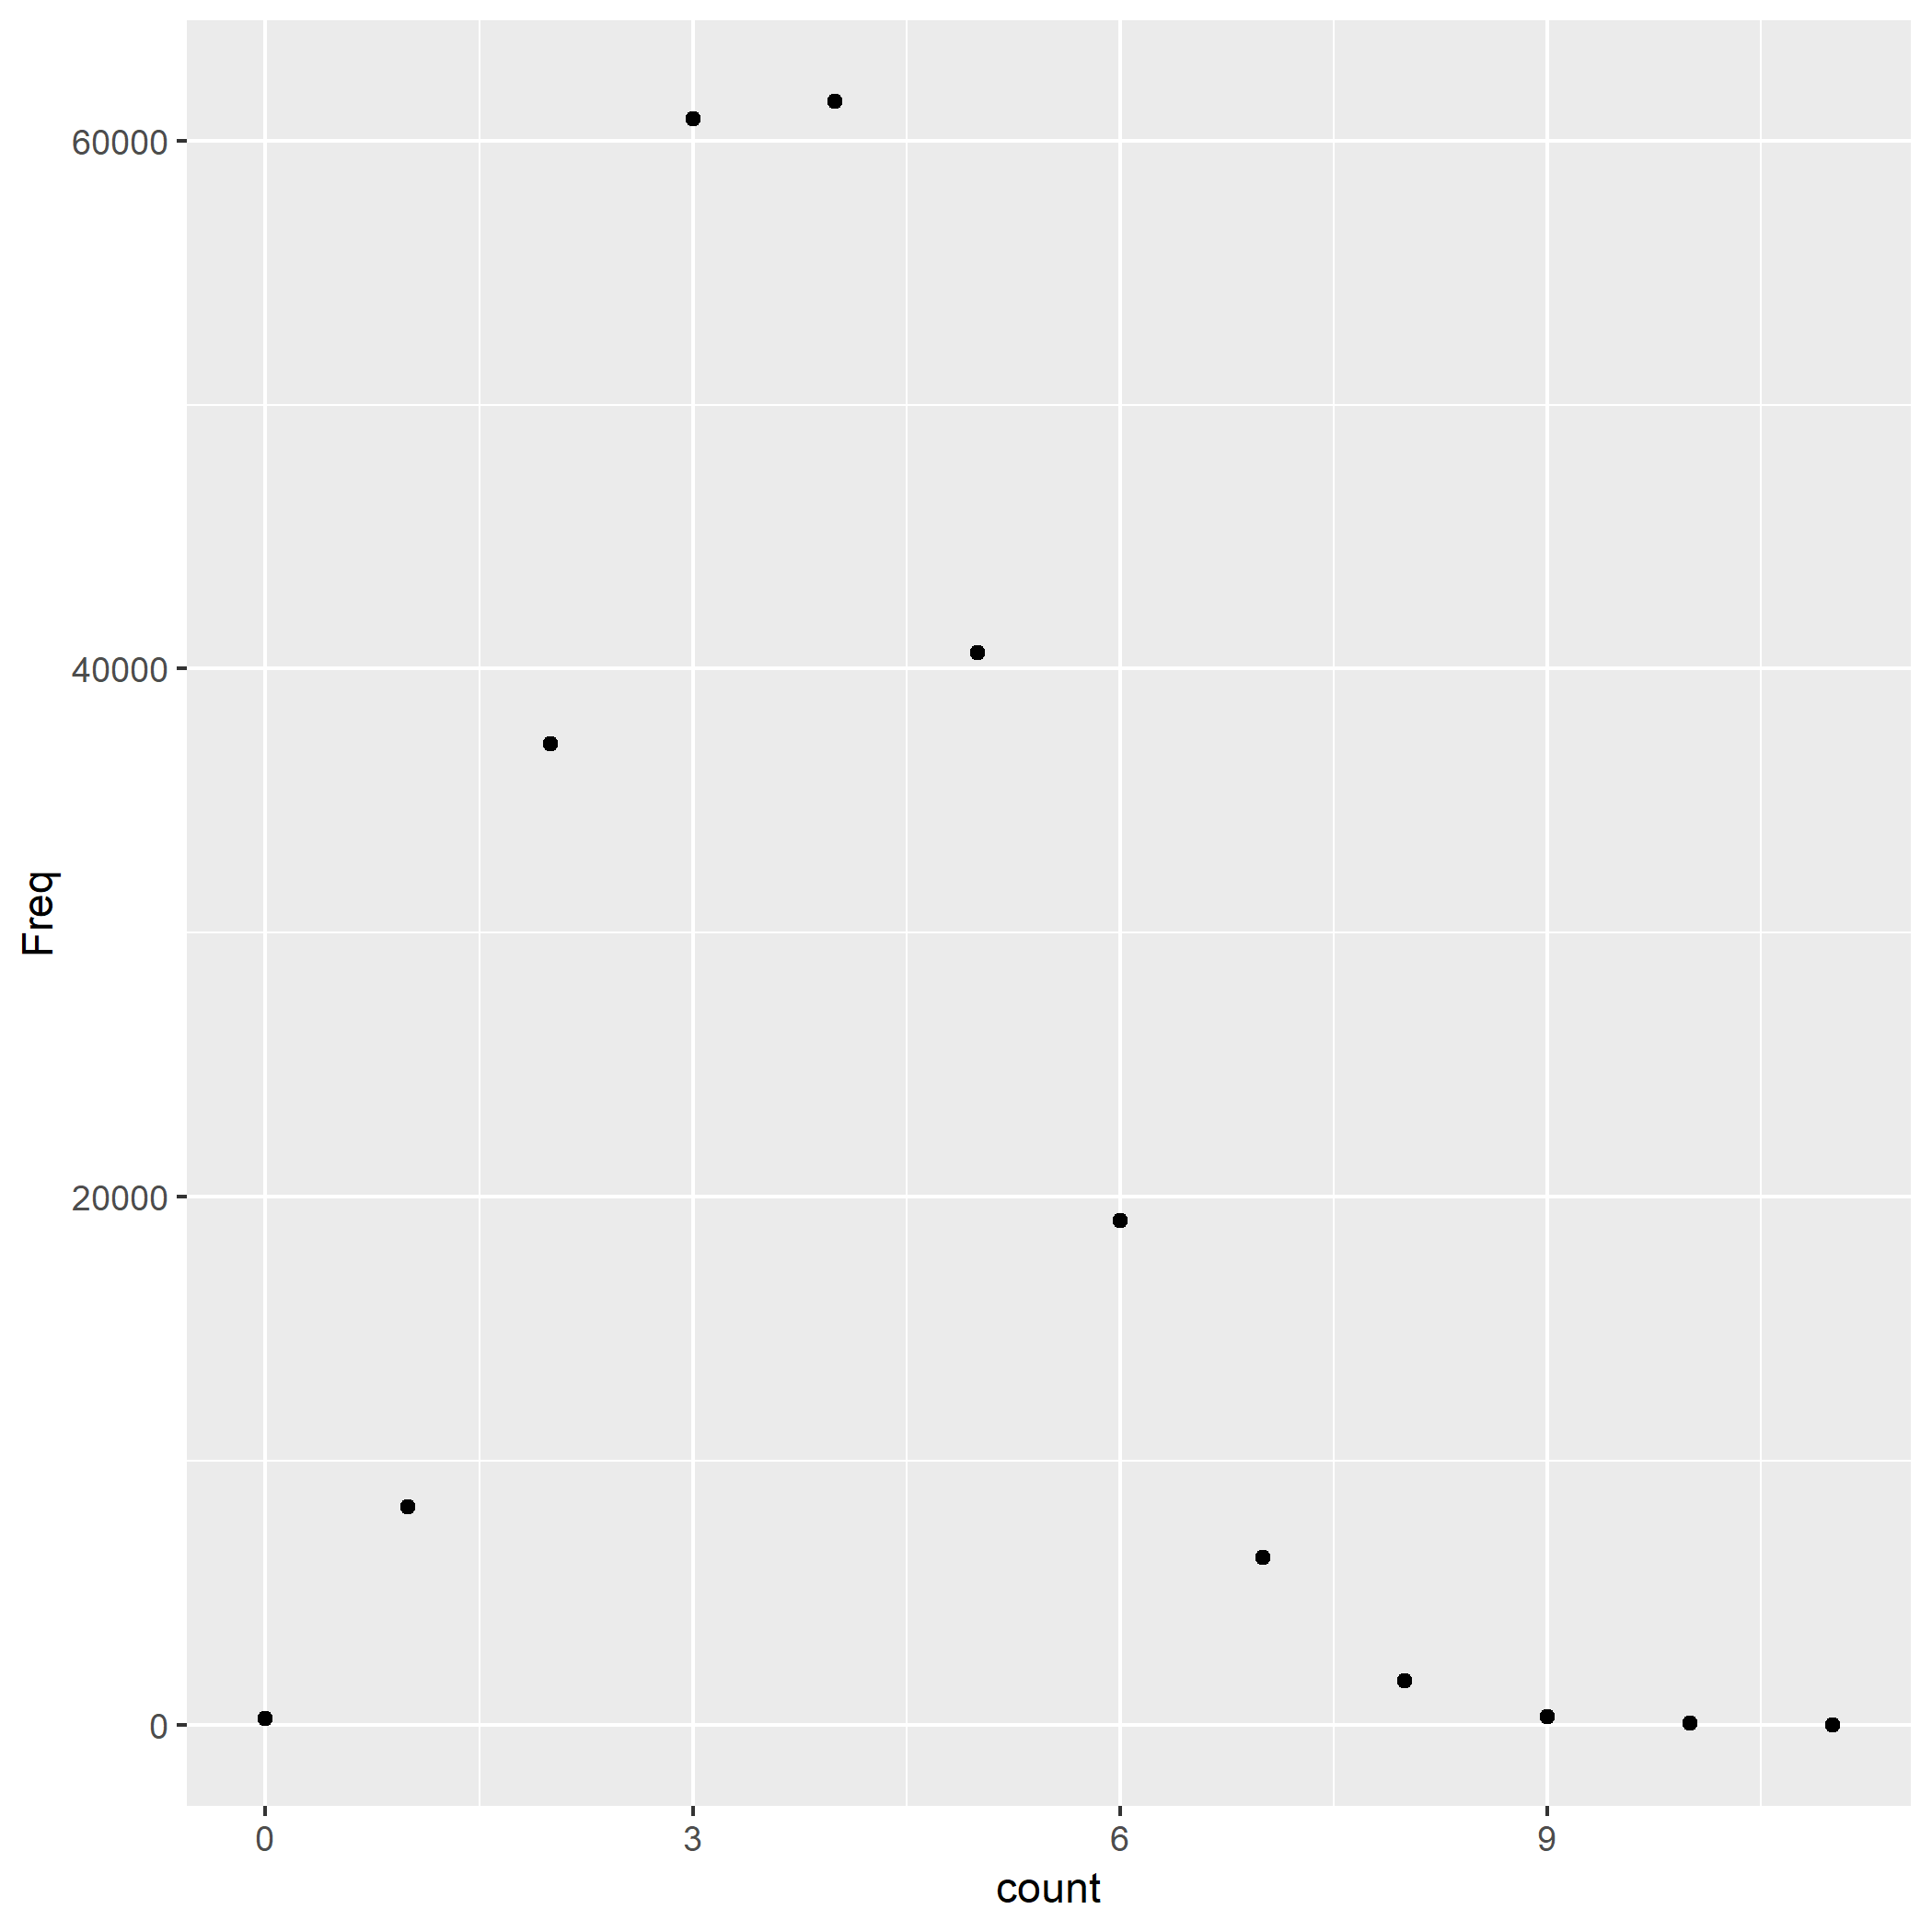

Values plotted in this chart, from the file beside it:
count	Freq
0	228
1	8250
2	37144
3	60816
4	61475
5	40610
6	19089
7	6338
8	1664
9	297
10	54
11	5
